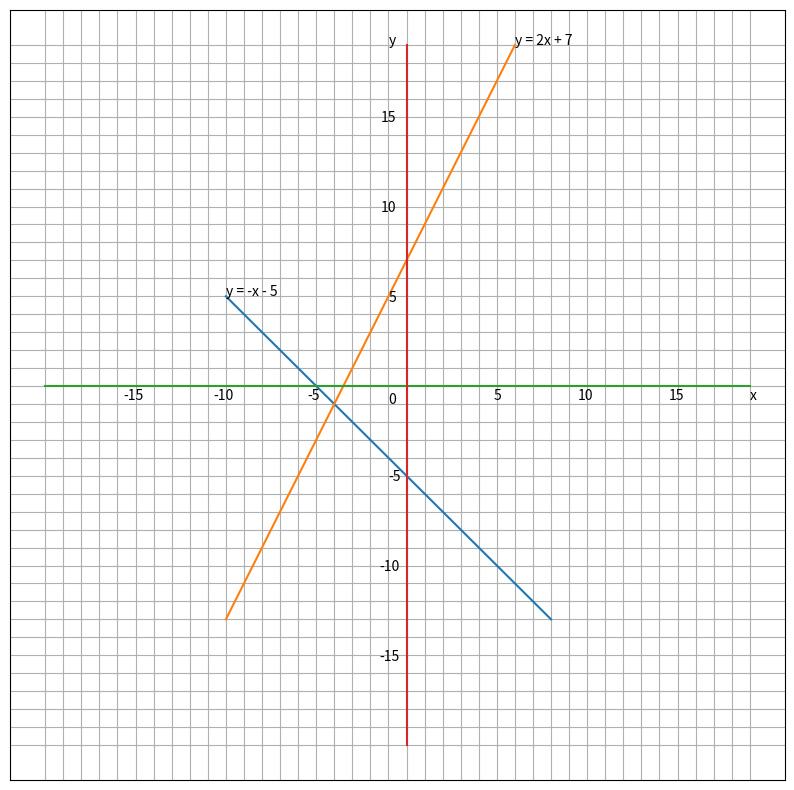

The script that saved this image: (Note: this script raises an exception after producing the figure.)
import random 
import numpy as np 
import matplotlib.pyplot as plt 
#from . import algebra_helpers 
#from . import numbers_fractions_operators as helper


class AlgebraGraphingGenerator:
    def __init__(self, doc):
        self.doc = doc 
        doc.add_section("Graphs")

def __generate_simultaneous_linear_graph(xs, ys, titles):
    x_axis = np.arange(-20, 20)
    y_axis = np.arange(-20, 20)

    plt.figure(figsize=(10, 10))
    plt.tick_params(
            axis='both',          # changes apply to the x-axis and y-axis
            which='both',      # both major and minor ticks are 
            bottom=False,      # ticks along the bottom edge are off
            top=False,         # ticks along the top edge are off
            left=False,
            right=False,
            labelleft=False,
            labelbottom=False) # labels along the bottom edge are off

    plt.plot(xs[0], ys[0])
    plt.plot(xs[1], ys[1])
    plt.plot(x_axis, np.zeros_like(x_axis))
    plt.plot(np.zeros_like(y_axis), y_axis)
    plt.grid()
    plt.xticks(np.arange(-20, 20))
    plt.yticks(np.arange(-20, 20))
        
    # plot origin label 
    plt.annotate("0", (-1, -1))
    
    # plot the y axis with labels 
    plt.annotate("y", (-1, 19))
    plt.annotate("5", (-1, 4.7))
    plt.annotate("10", (-1.4, 9.7))
    plt.annotate("15", (-1.4, 14.7))
    plt.annotate("-5", (-1, -5.3))
    plt.annotate("-10", (-1.5, -10.3))
    plt.annotate("-15", (-1.5, -15.3))

    # plot the x axis with labels 
    plt.annotate("x", (19, -0.8))
    plt.annotate("5", (4.8, -0.8))
    plt.annotate("10", (9.5, -0.8))
    plt.annotate("15", (14.5, -0.8))
    plt.annotate("-5", (-5.5, -0.8))
    plt.annotate("-10", (-10.7, -0.8))
    plt.annotate("-15", (-15.7, -0.8))

    # add the equation by annotation 
    eq1_pt = (xs[0][0], ys[0][0])
    eq2_pt = (xs[1][-1], ys[1][-1])
    plt.annotate(titles[0], eq1_pt)
    plt.annotate(titles[1], eq2_pt)
    plt.savefig("C:/Users/<user>/Personal/mathsgenerator/graph_sim.png")
    plt.show()

def __generate_double_linear_graphs(xs, ys, titles):
    x_axis = np.arange(-20, 20)
    y_axis = np.arange(-20, 20)

    fig, axes = plt.subplots(1, 2)
    fig.set_size_inches(20, 10)
    axes[0].set_title(titles[0])
    axes[1].set_title(titles[1])

    for fig_index in range(2):
        axes[fig_index].tick_params(
            axis='both',          # changes apply to the x-axis and y-axis
            which='both',      # both major and minor ticks are 
            bottom=False,      # ticks along the bottom edge are off
            top=False,         # ticks along the top edge are off
            left=False,
            right=False,
            labelleft=False,
            labelbottom=False) # labels along the bottom edge are off

        axes[fig_index].plot(xs[fig_index], ys[fig_index])
        axes[fig_index].plot(x_axis, np.zeros_like(x_axis))
        axes[fig_index].plot(np.zeros_like(y_axis), y_axis)
        axes[fig_index].grid()
        axes[fig_index].set_xticks(np.arange(-20, 20))
        axes[fig_index].set_yticks(np.arange(-20, 20))
        
        # plot origin label 
        axes[fig_index].annotate("0", (-1, -1))
        
        # plot the y axis with labels 
        axes[fig_index].annotate("y", (-1, 19))
        axes[fig_index].annotate("5", (-1, 4.7))
        axes[fig_index].annotate("10", (-1.4, 9.7))
        axes[fig_index].annotate("15", (-1.4, 14.7))
        axes[fig_index].annotate("-5", (-1, -5.3))
        axes[fig_index].annotate("-10", (-1.5, -10.3))
        axes[fig_index].annotate("-15", (-1.5, -15.3))

        # plot the x axis with labels 
        axes[fig_index].annotate("x", (19, -0.8))
        axes[fig_index].annotate("5", (4.8, -0.8))
        axes[fig_index].annotate("10", (9.5, -0.8))
        axes[fig_index].annotate("15", (14.5, -0.8))
        axes[fig_index].annotate("-5", (-5.5, -0.8))
        axes[fig_index].annotate("-10", (-10.7, -0.8))
        axes[fig_index].annotate("-15", (-15.7, -0.8))
    plt.savefig("C:/Users/<user>/Personal/mathsgenerator/graph.png")
    plt.show()
    

def linear_equation(m, c):
    xs = np.arange(-10, 10)
    ys = xs * m + (np.ones_like(xs) * c)
    # bound the y_values
    low_bound_index = 0
    high_bound_index = 19
    for y_index in range(20): 
        if ys[y_index] < -20:
            low_bound_index = y_index + 1
    for y_index in range(19, 0, -1):
        if ys[y_index] > 20:
            high_bound_index = y_index 
    ys = ys[low_bound_index:high_bound_index]
    xs = xs[low_bound_index:high_bound_index]
    if m == 1:
        m_txt = ""
    elif m == -1:
        m_txt = "-"
    else:
        m_txt = f"{m}"
    if c > 0:
        title = f"y = {m_txt}x + {c}"
    else:
        title = f"y = {m_txt}x - {np.abs(c)}"
    return (title, xs, ys)
 

def main():
    title1, x1, y1 = linear_equation(-1, -5)
    title2, x2, y2 = linear_equation(2, 7)
    
    xs = [x1, x2]
    ys = [y1, y2]
    titles = [title1, title2]
    #__generate_double_linear_graphs(xs, ys, titles)
    __generate_simultaneous_linear_graph(xs, ys, titles)

if __name__ == "__main__":
    main()